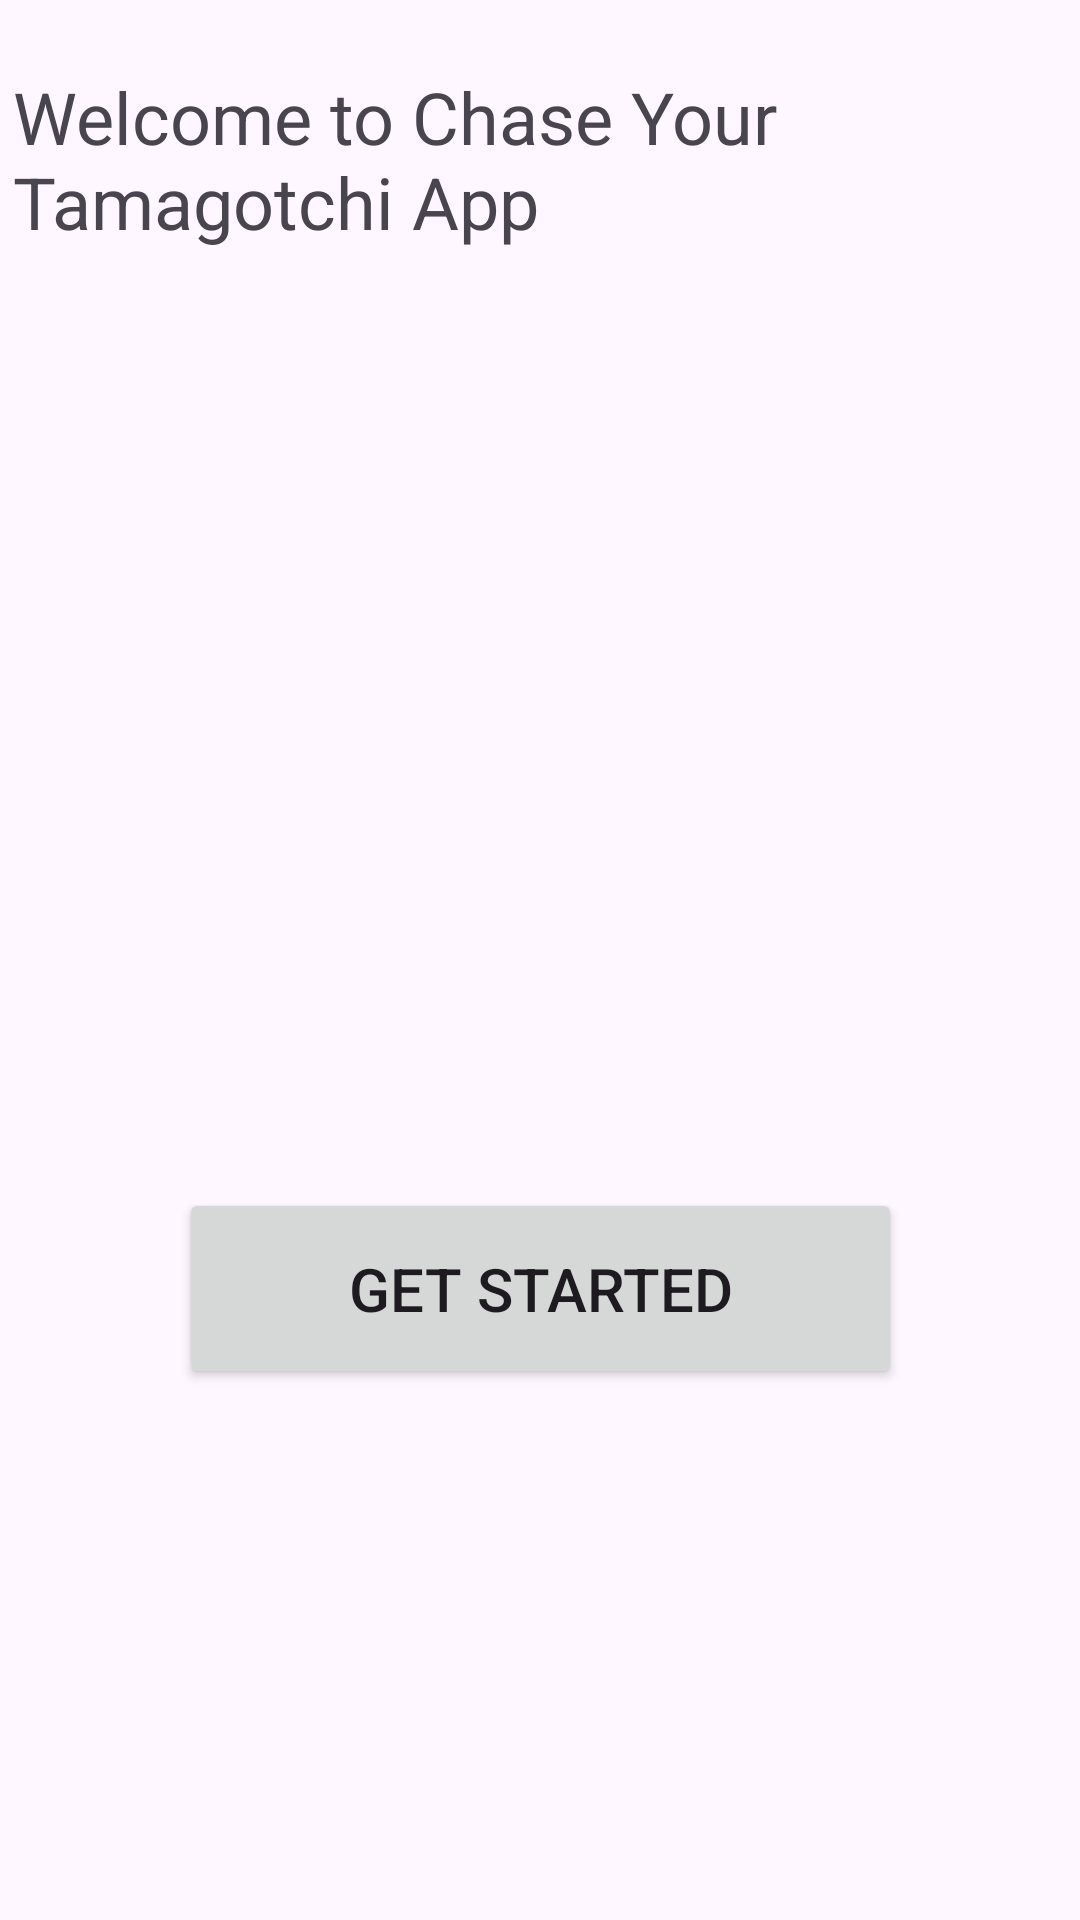

This screen was rendered from an Android layout file. Write that file and the resources it references.
<!-- AndroidManifest.xml: application theme Theme.Tamagotchiapp -->
<!-- res/layout/activity_main.xml -->
<?xml version="1.0" encoding="utf-8"?>
<androidx.constraintlayout.widget.ConstraintLayout xmlns:android="http://schemas.android.com/apk/res/android"
    xmlns:app="http://schemas.android.com/apk/res-auto"
    xmlns:tools="http://schemas.android.com/tools"
    android:layout_width="match_parent"
    android:layout_height="match_parent"
    tools:context=".MainActivity">

    <TextView
        android:id="@+id/intro"
        android:layout_width="341dp"
        android:layout_height="125dp"
        android:text="Welcome to Chase Your Tamagotchi App"
        android:textSize="24sp"
        app:layout_constraintBottom_toBottomOf="parent"
        app:layout_constraintEnd_toEndOf="parent"
        app:layout_constraintHorizontal_bias="0.228"
        app:layout_constraintStart_toStartOf="parent"
        app:layout_constraintTop_toTopOf="parent"
        app:layout_constraintVertical_bias="0.044" />

    <ImageView
        android:id="@+id/imageView"
        android:layout_width="226dp"
        android:layout_height="196dp"
        android:background="@drawable/pa1"
        app:layout_constraintBottom_toBottomOf="parent"
        app:layout_constraintEnd_toEndOf="parent"
        app:layout_constraintHorizontal_bias="0.438"
        app:layout_constraintStart_toStartOf="parent"
        app:layout_constraintTop_toTopOf="parent"
        app:layout_constraintVertical_bias="0.341" />

    <Button
        android:id="@+id/button4"
        android:layout_width="241dp"
        android:layout_height="67dp"
        android:text="Get Started"
        android:textSize="20sp"
        app:layout_constraintBottom_toBottomOf="parent"
        app:layout_constraintEnd_toEndOf="parent"
        app:layout_constraintStart_toStartOf="parent"
        app:layout_constraintTop_toTopOf="parent"
        app:layout_constraintVertical_bias="0.691" />
</androidx.constraintlayout.widget.ConstraintLayout>
<!-- resources referenced by this layout -->
<resources>
  <style name="Theme.Tamagotchiapp" parent="Base.Theme.Tamagotchiapp" />
  <style name="Base.Theme.Tamagotchiapp" parent="Theme.Material3.DayNight.NoActionBar">
          
          
      </style>
</resources>
